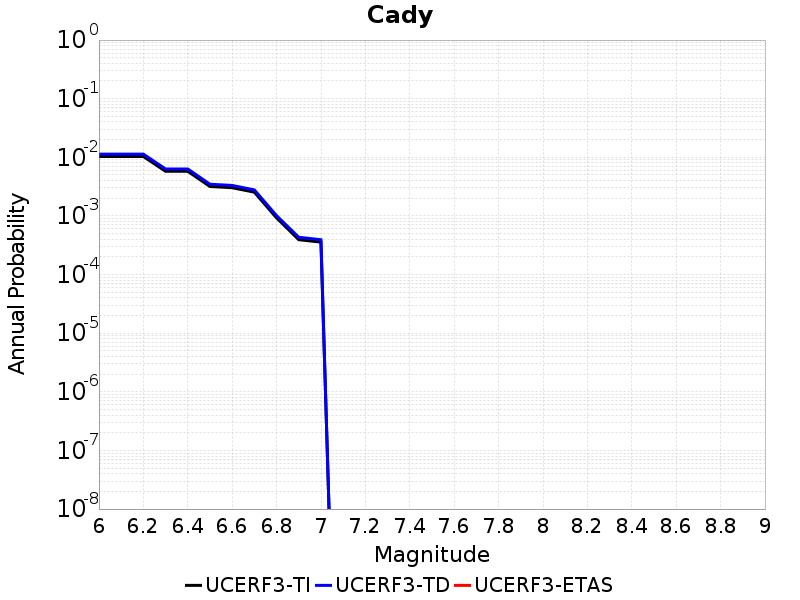

Values plotted in this chart, from the file beside it:
Magnitude, UCERF3-TI Prob, UCERF3-TD Prob, UCERF3-ETAS Prob
6.0, 0.01033, 0.01134, 0.0
6.1, 0.01033, 0.01134, 0.0
6.2, 0.01033, 0.01134, 0.0
6.3, 0.005784, 0.006331, 0.0
6.4, 0.005784, 0.006331, 0.0
6.5, 0.003179, 0.003473, 0.0
6.6, 0.003031, 0.003314, 0.0
6.7, 0.002545, 0.002781, 0.0
6.8, 9.2776294E-4, 0.001011, 0.0
6.9, 3.9363815E-4, 4.3242372E-4, 0.0
7.0, 3.577705E-4, 3.930706E-4, 0.0
